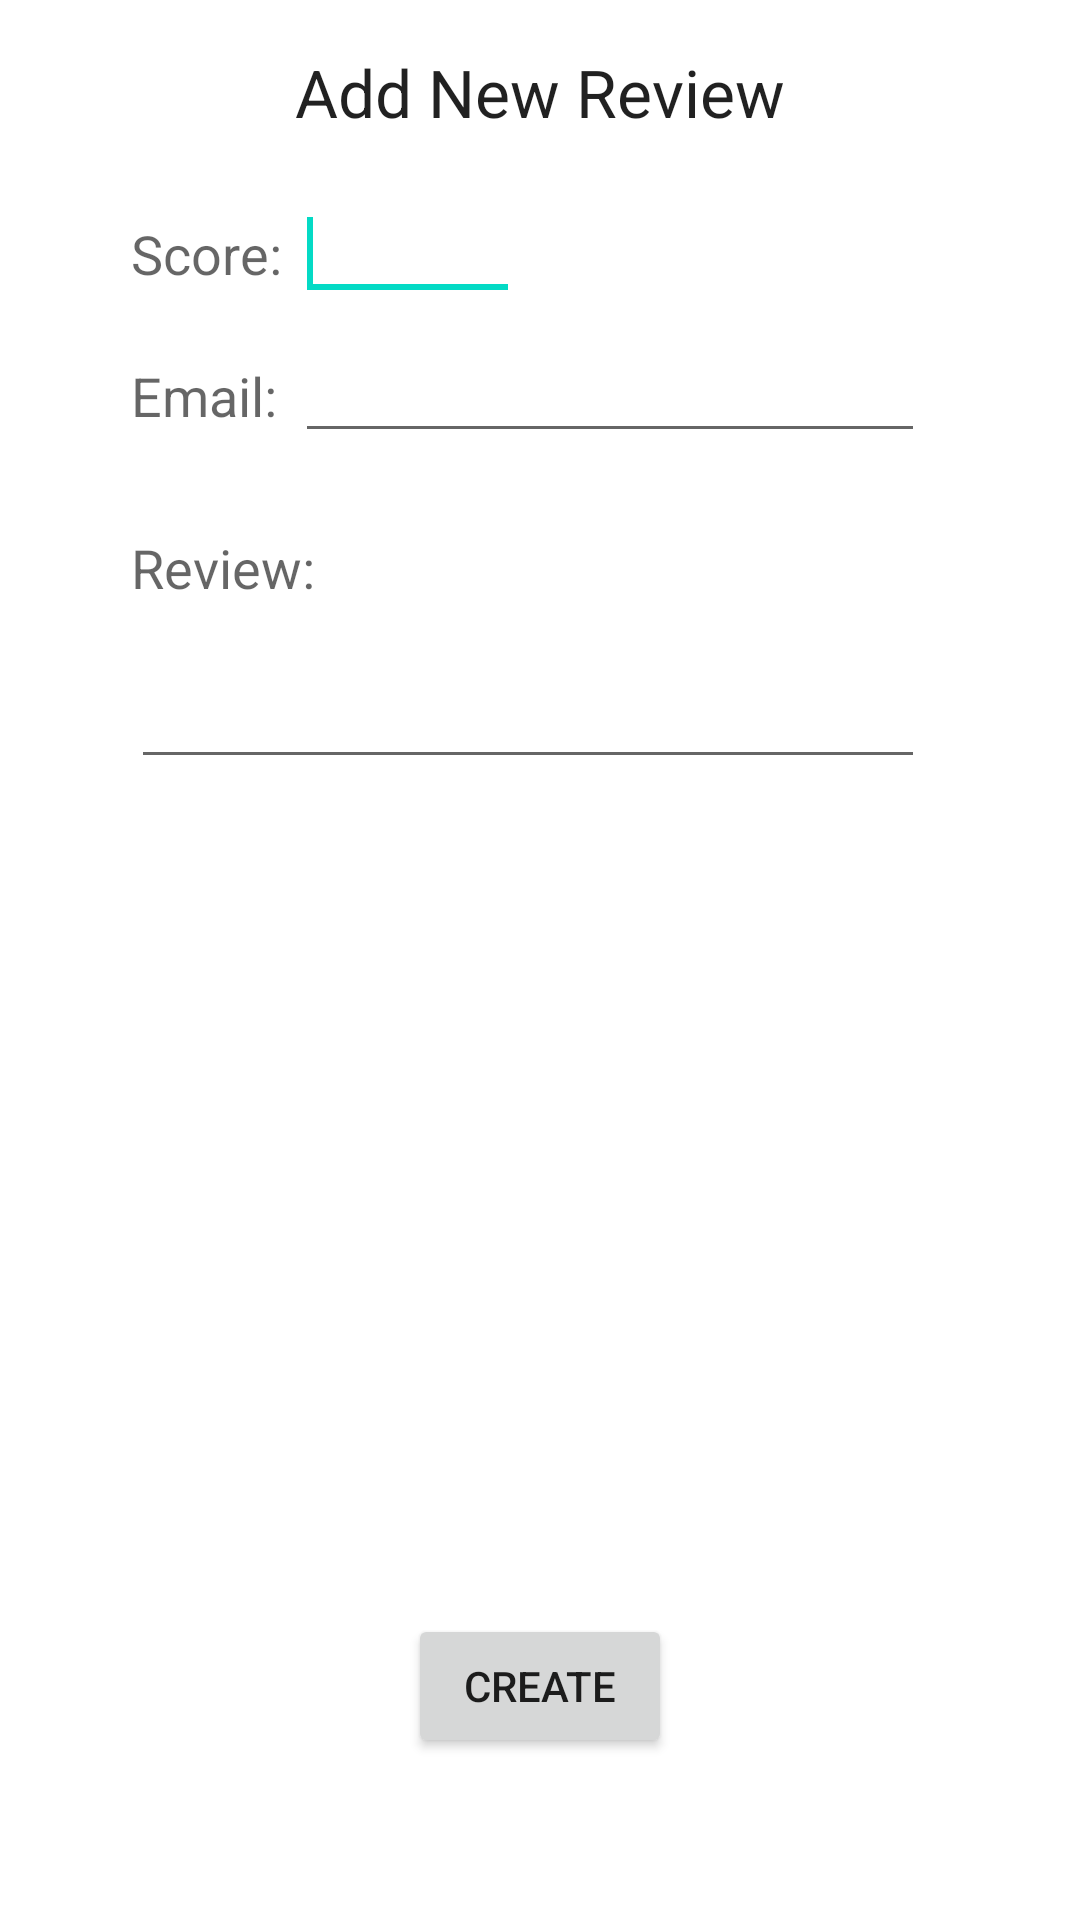

The Android layout XML behind this screen, and the referenced resources:
<!-- AndroidManifest.xml: application theme AppTheme -->
<!-- res/layout/activity_addreview.xml -->
<?xml version="1.0" encoding="utf-8"?>
<RelativeLayout xmlns:android="http://schemas.android.com/apk/res/android"
    android:layout_width="match_parent"
    android:layout_height="match_parent" >

    <TextView
        android:id="@+id/icprofile_header"
        android:layout_width="wrap_content"
        android:layout_height="wrap_content"
        android:layout_alignParentTop="true"
        android:layout_centerHorizontal="true"
        android:layout_marginTop="16dp"
        android:text="@string/addreview_pageheader"
        android:textAppearance="?android:attr/textAppearanceLarge" />

    <TextView
        android:id="@+id/addReview_emailLabel"
        android:layout_width="wrap_content"
        android:layout_height="wrap_content"
        android:layout_alignLeft="@+id/addReview_scoreLabel"
        android:layout_below="@+id/addReview_scoreValue"
        android:layout_marginTop="16dp"
        android:text="@string/addReview_emailLabel"
        android:textAppearance="?android:attr/textAppearanceMedium" />

    <EditText
        android:id="@+id/addReview_emailValue"
        android:layout_width="wrap_content"
        android:layout_height="wrap_content"
        android:layout_alignBaseline="@+id/addReview_emailLabel"
        android:layout_alignBottom="@+id/addReview_emailLabel"
        android:layout_alignLeft="@+id/addReview_scoreValue"
        android:ems="10"
        android:inputType="textEmailAddress" />

    <TextView
        android:id="@+id/addReview_scoreLabel"
        android:layout_width="wrap_content"
        android:layout_height="wrap_content"
        android:layout_alignBaseline="@+id/addReview_scoreValue"
        android:layout_alignBottom="@+id/addReview_scoreValue"
        android:layout_toLeftOf="@+id/icprofile_header"
        android:text="@string/addreview_scoreLabel"
        android:textAppearance="?android:attr/textAppearanceMedium" />

    <EditText
        android:id="@+id/addReview_scoreValue"
        android:layout_width="75dp"
        android:layout_height="wrap_content"
        android:layout_alignLeft="@+id/icprofile_header"
        android:layout_below="@+id/icprofile_header"
        android:layout_marginTop="17dp"
        android:ems="10"
        android:inputType="number" >

        <requestFocus />
    </EditText>

    <TextView
        android:id="@+id/addReview_reviewLabel"
        android:layout_width="wrap_content"
        android:layout_height="wrap_content"
        android:layout_alignLeft="@+id/addReview_emailLabel"
        android:layout_below="@+id/addReview_emailValue"
        android:layout_marginTop="26dp"
        android:text="@string/addReview_reviewLabel"
        android:textAppearance="?android:attr/textAppearanceMedium" />

    <EditText
        android:id="@+id/addReview_reviewValue"
        android:layout_width="wrap_content"
        android:layout_height="wrap_content"
        android:layout_alignLeft="@+id/addReview_reviewLabel"
        android:layout_alignRight="@+id/addReview_emailValue"
        android:layout_below="@+id/addReview_reviewLabel"
        android:layout_marginTop="17dp"
        android:ems="10"
        android:inputType="textMultiLine" />

    <Button
        android:id="@+id/addReview_submitButton"
        android:layout_width="wrap_content"
        android:layout_height="wrap_content"
        android:layout_alignParentBottom="true"
        android:layout_centerHorizontal="true"
        android:layout_marginBottom="54dp"
        android:onClick="onSubmitButtonClick"
        android:text="@string/addReview_submitButton" />

</RelativeLayout>
<!-- resources referenced by this layout -->
<resources>
  <string name="addReview_emailLabel">"Email: "</string>
  <string name="addReview_reviewLabel">"Review: "</string>
  <string name="addReview_submitButton">Create</string>
  <string name="addreview_pageheader">Add New Review</string>
  <string name="addreview_scoreLabel">"Score: "</string>
</resources>
